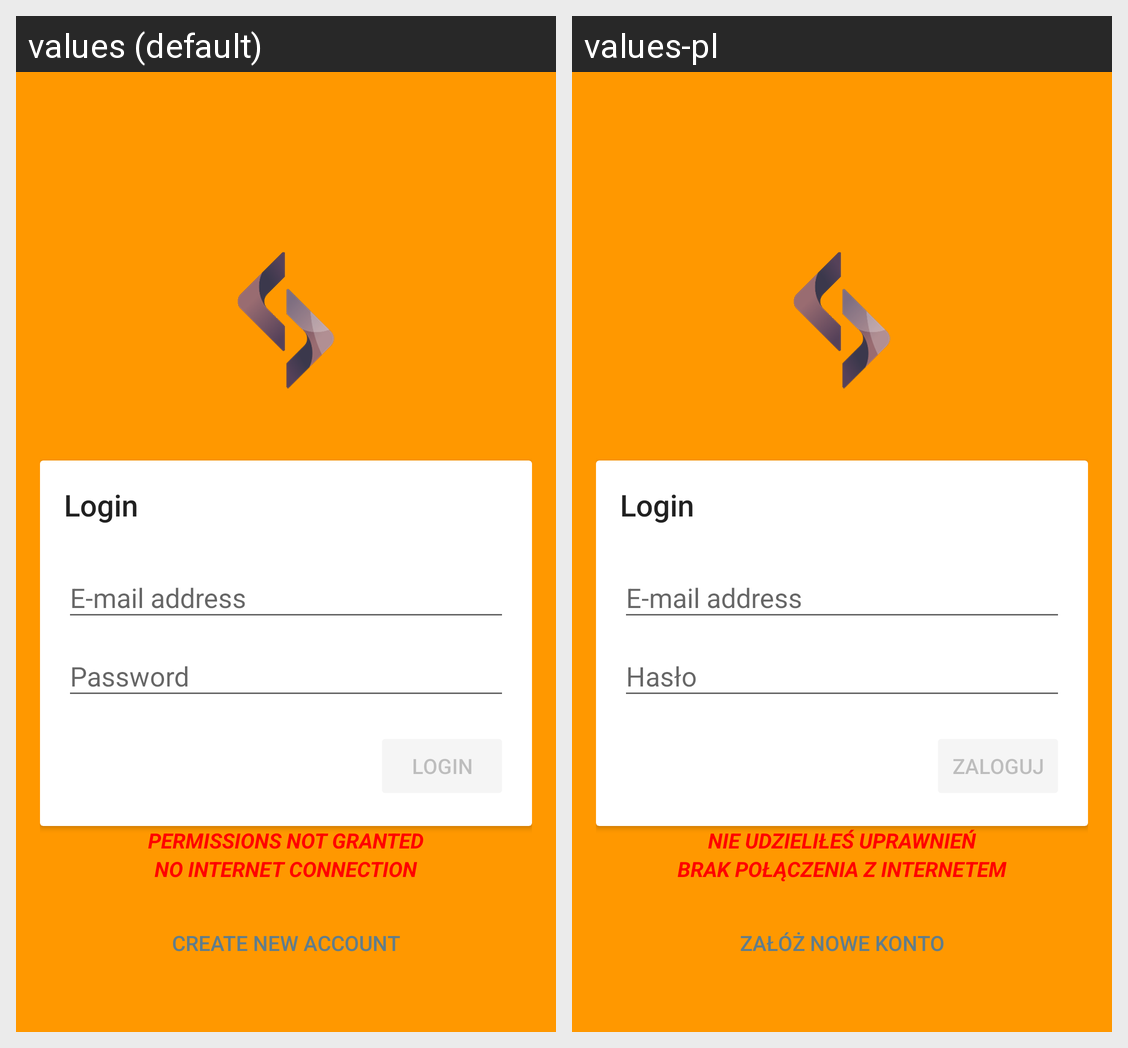

This grid shows one Android layout under two languages. Give, for every string resource on the screen, its name, the default text and each shown locale's text.
Android screen res/layout/activity_login.xml rendered under 2 locales, left to right: values (default), values-pl. Device: Nexus 5 (rendered at 1080×1920; each locale shown at half size, 540×960, under a caption strip naming it); theme AppTheme.
Strings drawn on this screen, with the default value and each locale's value (text and hints the layout hard-codes, and strings that could not be matched under every locale, appear in the picture but are not listed):

message
  values: Permissions not granted
  values-pl: Nie udzieliłeś uprawnień

message_no_connection
  values: No Internet connection
  values-pl: Brak połączenia z Internetem

create_account
  values: Create new account
  values-pl: Załóż nowe konto

login
  values: Login
  values-pl: Login

email
  values: E-mail address
  values-pl: E-mail address  [not translated; the default value is used]

password
  values: Password
  values-pl: Hasło

login_button
  values: Login
  values-pl: Zaloguj
